Run: headless pygame with SDL's dummy video driver; simulated clock (each Clock.tick advances the game by its frame time, no real sleeping); random seed 0; keys injected as events and as key.get_pressed() state; no mouse input.
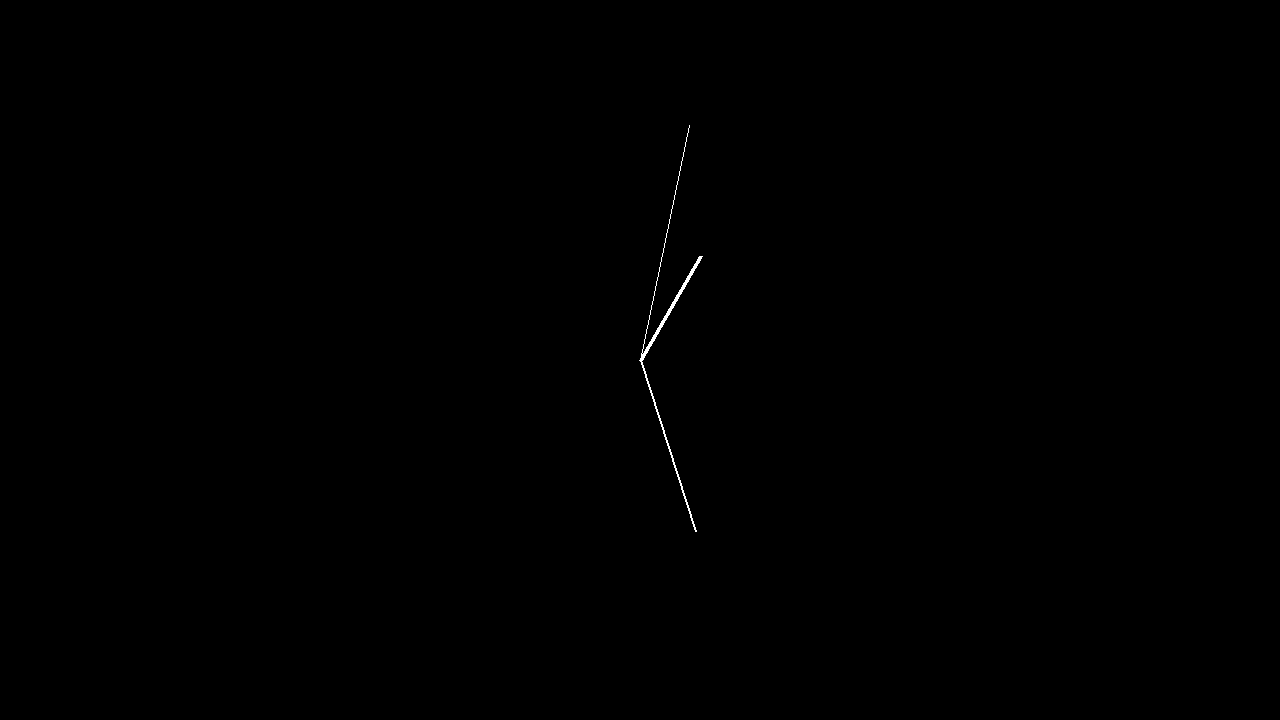
Frame 1 of 4 · flips 1–60 · no input
Frame 2 of 4 · flips 61–180 · tapped SPACE, RETURN · held RIGHT (→), D · screen unchanged from frame 1, image omitted
Frame 3 of 4 · flips 181–300 · held DOWN (↓), S · screen unchanged from frame 2, image omitted
Frame 4 of 4 · flips 301–420 · held LEFT (←), A, UP (↑), W · screen unchanged from frame 3, image omitted

The pygame program that drew these frames:

# Example file showing a circle moving on screen
from datetime import datetime
import math
import pygame
from contextlib import contextmanager
from dataclasses import dataclass


@contextmanager
def pygame_init():
    pygame.init()
    try:
        yield
    finally:
        pygame.quit()


@dataclass
class Clock:
    hand_color: str
    center: pygame.Vector2
    size: float

    def draw_second_hand(self, screen, second: int):
        hand = pygame.Vector2(0, -self.size).rotate(second / 60 * 360)
        self._draw_hand(screen, hand)

    def draw_minute_hand(self, screen, minute: int):
        hand = pygame.Vector2(0, -self.size * 3 / 4).rotate(minute / 60 * 360)
        self._draw_hand(screen, hand, width=2)

    def draw_hour_hand(self, screen, hour: int):
        hand = pygame.Vector2(0, -self.size / 2).rotate(hour / 24 * 360)
        self._draw_hand(screen, hand, width=4)

    def _draw_hand(self, screen, hand: pygame.Vector2, width: int = 1):
        pygame.draw.line(
            screen, self.hand_color, self.center, self.center + hand, width=width
        )


def main():
    width, height = (1280, 720)
    screen = pygame.display.set_mode((width, height), pygame.NOFRAME)
    game_clock = pygame.time.Clock()
    running = True
    dt = 0

    clock = Clock(
        center=pygame.Vector2(screen.get_width() / 2, screen.get_height() / 2),
        size=min(screen.get_width() / 3, screen.get_height() / 3),
        hand_color="white",
    )

    while running:
        # poll for events
        # pygame.QUIT event means the user clicked X to close your window
        for event in pygame.event.get():
            if event.type == pygame.QUIT:
                running = False

        # fill the screen with a color to wipe away anything from last frame
        screen.fill("black")

        now = datetime.now()
        clock.draw_second_hand(screen, now.second)
        clock.draw_minute_hand(screen, now.minute)
        clock.draw_hour_hand(screen, now.hour)

        # flip() the display to put your work on screen
        pygame.display.flip()

        # limits FPS to 60
        # dt is delta time in seconds since last frame, used for framerate-
        # independent physics.
        dt = game_clock.tick(60) / 1000

    pygame.quit()


if __name__ == "__main__":
    with pygame_init():
        main()
